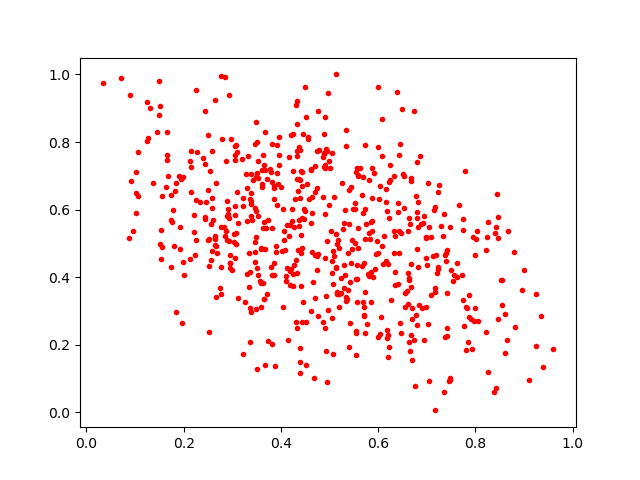

Values plotted in this chart, from the file beside it:
0.34665358, 0.4437391
0.4338, 0.7594
0.7236, 0.4232
0.2435, 0.5715
0.3303, 0.4094
0.6185, 0.5947
0.4382, 0.6338
0.1743, 0.5688
0.8404, 0.5307
0.3908, 0.4937
0.1362, 0.6784
0.6827, 0.5479
0.4914, 0.4574
0.491, 0.7318
0.7323, 0.5225
0.4263, 0.5481
0.7565, 0.4067
0.3493, 0.6951
0.6435, 0.4708
0.7164, 0.6082
0.4394, 0.1908
0.3788, 0.4303
0.8449, 0.6455
0.5412, 0.3868
0.2217, 0.5837
0.5445, 0.4411
0.5057, 0.4489
0.5988, 0.7847
0.3912, 0.7089
0.3523, 0.6936
0.4187, 0.3773
0.7847, 0.2096
0.6218, 0.6824
0.8431, 0.5493
0.284, 0.9924
0.4162, 0.7556
0.4733, 0.4629
0.5154, 0.349
0.253, 0.5117
0.4445, 0.3264
0.61, 0.4383
0.3601, 0.7181
0.4707, 0.6521
0.365, 0.7306
0.4264, 0.4376
0.4322, 0.773
0.3353, 0.6309
0.392, 0.7902
0.8556, 0.3913
0.6209, 0.2292
0.6795, 0.7409
0.5309, 0.5976
0.4894, 0.7668
0.4217, 0.6027
0.6622, 0.3216
0.3871, 0.1385
0.5573, 0.7226
0.4329, 0.4134
0.5136, 1.0
0.5407, 0.5563
0.437, 0.5683
... 555 more rows
